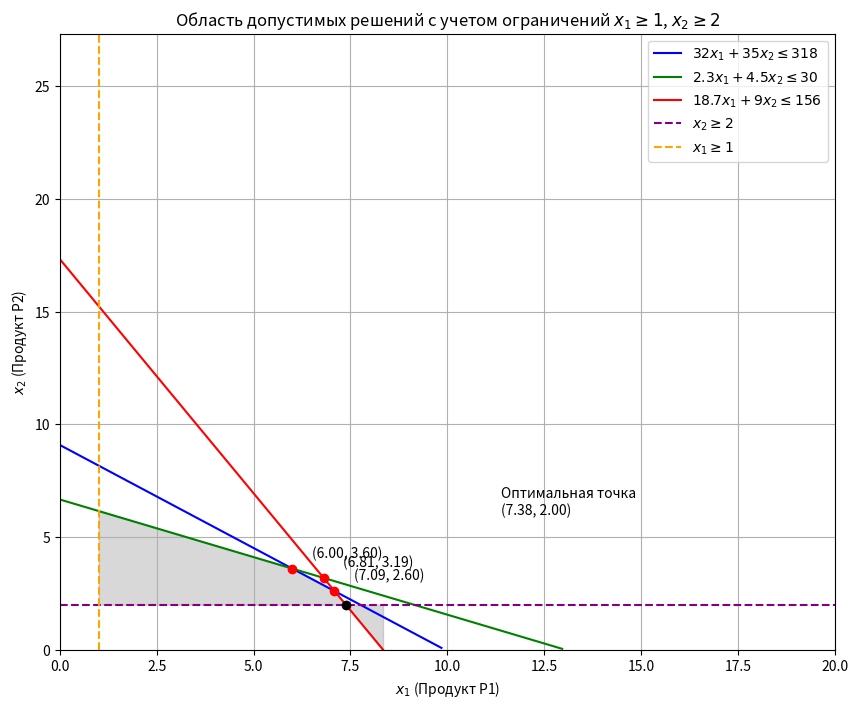

Write the Python code that produced this figure.
import numpy as np
import matplotlib.pyplot as plt
from scipy.optimize import linprog
from scipy.linalg import solve

# Данные задачи
c = [-5.2, -1.4]  # Коэффициенты целевой функции (максимизация прибыли, знак минус для linprog)
A = [[32, 35], [2.3, 4.5], [18.7, 9], [-1, 0], [0, -1]]  # Коэффициенты ограничений
b = [318, 30, 156, -1, -2]  # Ограничения по ресурсам и дополнительные ограничения

# Решение задачи линейного программирования
res = linprog(c, A_ub=A, b_ub=b, bounds=(0, None), method='highs')

# Проверка успешности решения
if res.success:
    x1_optimal, x2_optimal = res.x
    max_profit = -res.fun

    print(f"Оптимальное количество продукции P1 (x1): {x1_optimal:.2f}")
    print(f"Оптимальное количество продукции P2 (x2): {x2_optimal:.2f}")
    print(f"Максимальная прибыль: {max_profit:.2f}")
else:
    print("Решение не найдено:", res.message)
    exit()

# Построение графика области допустимых решений
x = np.linspace(0, 20, 200)

# Вычисление ограничений
y1 = (318 - 32 * x) / 35   # Из первого ограничения
y2 = (30 - 2.3 * x) / 4.5    # Из второго ограничения
y3 = (156 - 18.7 * x) / 9   # Из третьего ограничения
y4 = np.full_like(x, 2)      # Ограничение x2 >= 2
y5 = np.full_like(x, np.nan) # Ограничение x1 >= 1

# Установка области допустимых значений (y >= 0)
y1[y1 < 0] = np.nan
y2[y2 < 0] = np.nan
y3[y3 < 0] = np.nan

# Учитываем ограничение x1 >= 1
x_min = max(1, min(x))       # Ограничиваем область по x >= 1

plt.figure(figsize=(10, 8))

# Построение линий ограничений
plt.plot(x, y1, label=r'$32x_1 + 35x_2 \leq 318$', color='blue')
plt.plot(x, y2, label=r'$2.3x_1 + 4.5x_2 \leq 30$', color='green')
plt.plot(x, y3, label=r'$18.7x_1 + 9x_2 \leq 156$', color='red')
plt.axhline(2, label=r'$x_2 \geq 2$', color='purple', linestyle='--')   # Ограничение x2 >= 2
plt.axvline(1, label=r'$x_1 \geq 1$', color='orange', linestyle='--')   # Ограничение x1 >= 1

# Заполнение области допустимых решений
plt.fill_between(x[x >= x_min],
                 np.maximum.reduce([np.zeros_like(x), y4])[x >= x_min],
                 np.minimum.reduce([y1, y2, y3])[x >= x_min],
                 color='gray', alpha=0.3)

# Настройки графика
plt.xlim(0, max(x))
plt.ylim(0, max(np.nanmax(y1), np.nanmax(y2), np.nanmax(y3)) + 10)
plt.xlabel(r'$x_1$ (Продукт P1)')
plt.ylabel(r'$x_2$ (Продукт P2)')
plt.title('Область допустимых решений с учетом ограничений $x_1 \geq 1$, $x_2 \geq 2$')
plt.axhline(0, color='black', lw=0.5)
plt.axvline(0, color='black', lw=0.5)
plt.grid()
plt.legend()

# Функция для нахождения точки пересечения двух прямых
def find_intersection(a1, b1, c1, a2, b2, c2):
    A = np.array([[a1, b1], [a2, b2]])
    B = np.array([c1, c2])
    try:
        intersection = solve(A, B)
        return intersection
    except np.linalg.LinAlgError:
        return None

# Нахождение точек пересечения прямых
intersections = []
intersections.append(find_intersection(32, 35, 318, 2.3, 4.5, 30))   # Пересечение первой и второй
intersections.append(find_intersection(32, 35, 318, 18.7, 9, 156))    # Пересечение первой и третьей
intersections.append(find_intersection(2.3, 4.5, 30, 18.7, 9, 156))   # Пересечение второй и третьей

# Отображение точек пересечения на графике
for point in intersections:
    if point is not None:
        plt.scatter(point[0], point[1], color='red', zorder=5)
        plt.text(point[0] + 0.5, point[1] + 0.5,
                 f'({point[0]:.2f}, {point[1]:.2f})',
                 fontsize=10)

# Отображение оптимальной точки на графике
plt.scatter(x1_optimal, x2_optimal, color='black', zorder=6)
plt.text(x1_optimal + 4, x2_optimal + 4,
         f'Оптимальная точка\n({x1_optimal:.2f}, {x2_optimal:.2f})',
         fontsize=10)

# Показ графика
plt.show()

